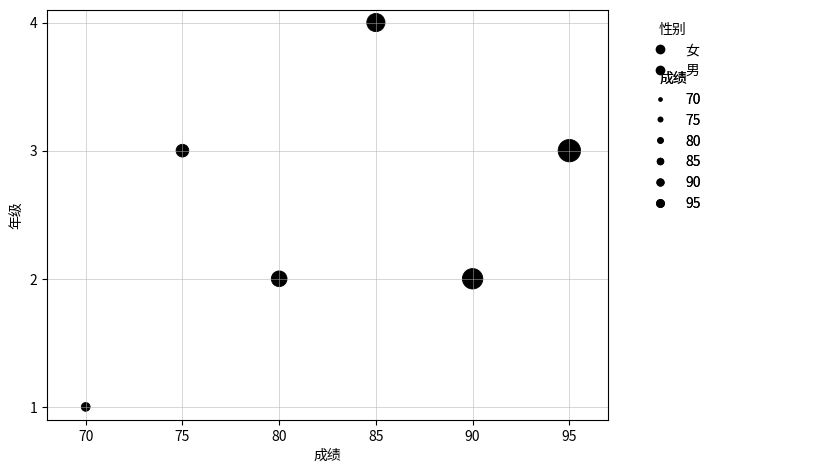
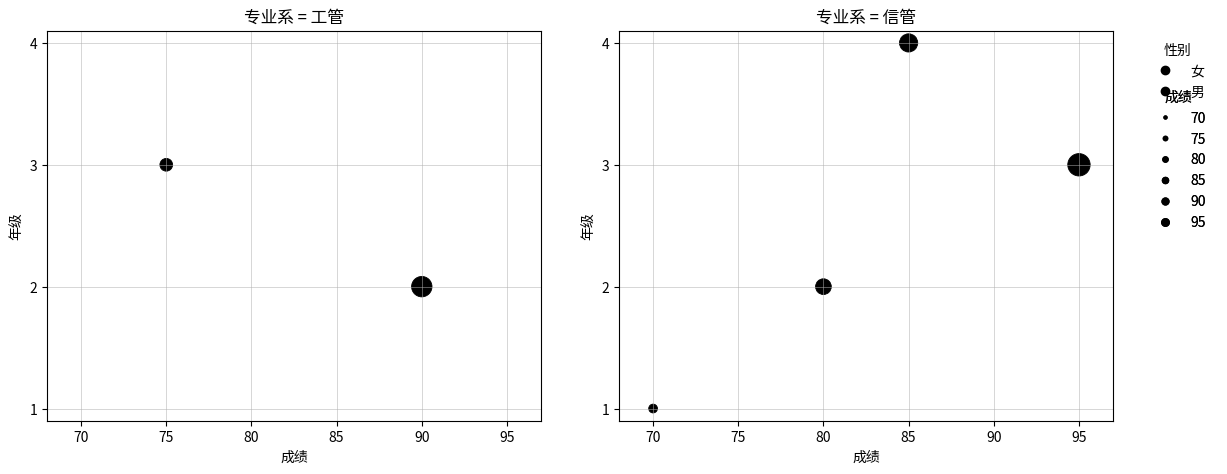
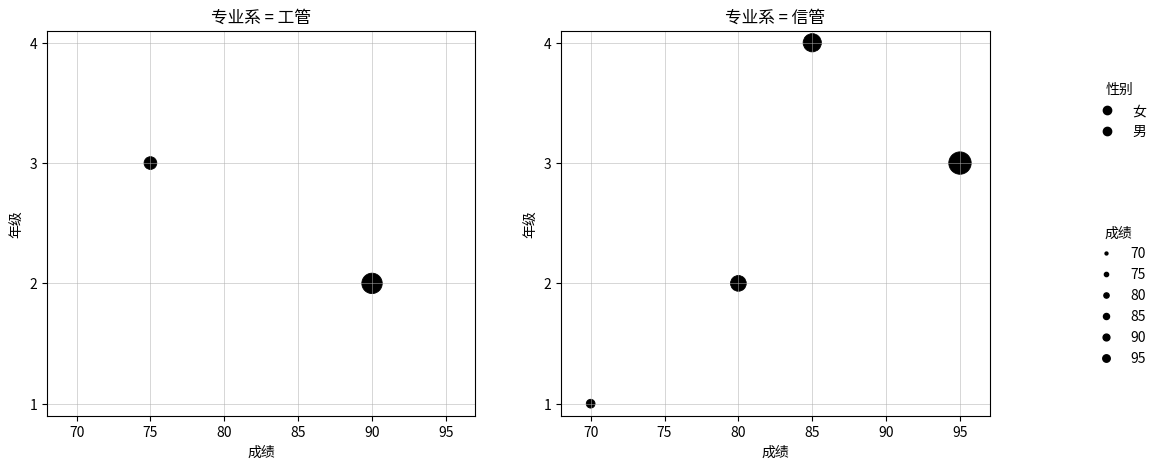

Write the Python code that produced these figures, in order.
import pandas as pd
import numpy as np
import matplotlib.pyplot as plt
from matplotlib.lines import Line2D
from matplotlib import font_manager


# ----------------- 中文字体自动检测 -----------------
zh_fonts = ["SimHei", "Microsoft YaHei", "STSong",
            "WenQuanYi Zen Hei", "Noto Sans CJK SC"]
found_font = None
for fpath in font_manager.findSystemFonts(fontpaths=None, fontext='ttf'):
    for z in zh_fonts:
        if z.lower() in fpath.lower():
            found_font = z
            break
    if found_font:
        break
if found_font:
    plt.rcParams['font.family'] = found_font
plt.rcParams['axes.unicode_minus'] = False

# ----------------- 数据 -----------------
data = {
    '学院': ['华侨学院']*6,
    '学号': [2023091, 2023092, 2023093, 2023094, 2023095, 2023096],
    '专业系': ['信管','工管','信管','信管','工管','信管'],
    '性别': ['男','女','女','女','男','女'],
    '成绩': [70,75,80,85,90,95],
    '年级': [1,3,2,4,2,3]
}
df = pd.DataFrame(data)
global_min_score = df['成绩'].min()
global_max_score = df['成绩'].max()

# ----------------- 绘图函数 -----------------
def draw_one(ax, df_sub, min_sz=40, max_sz=260):
    sizes = ((df_sub['成绩'] - global_min_score) /
             (global_max_score - global_min_score)) * (max_sz - min_sz) + min_sz
    ax.set_xlabel("成绩")
    ax.set_ylabel("年级")
    ax.set_xlim(68, 97)
    ax.set_xticks([70,75,80,85,90,95])
    ax.set_ylim(0.9, 4.1)
    ax.set_yticks([1,2,3,4])
    ax.grid(True, linestyle='-', linewidth=0.6, alpha=0.6)
    ax.scatter(df_sub['成绩'], df_sub['年级'], s=sizes,
               marker='o', facecolor='black', edgecolor='black', linewidth=0.6)

# --------------------------------------------------
# ① 第一张图：单图 + 右侧图例上下紧挨（零缝隙）
# --------------------------------------------------
fig1 = plt.figure(figsize=(8.5,5))
ax_main = fig1.add_axes([0.06, 0.10, 0.66, 0.82])   # 主图
draw_one(ax_main, df)

# 预先生成图例需要的"手柄"
score_list = [70,75,80,85,90,95]
score_sizes = ((np.array(score_list)-global_min_score)/
               (global_max_score-global_min_score))*(260-40)+40

gender_handles = [Line2D([0],[0], marker='o', color='black',
                         markerfacecolor='black', linestyle='None'),
                  Line2D([0],[0], marker='o', color='black',
                         markerfacecolor='black', linestyle='None')]
gender_labels = ['女', '男']

score_handles = [Line2D([0],[0], marker='o', color='black',
                        markerfacecolor='black',
                        markersize=np.sqrt(s)/3, linestyle='None')
                for s in score_sizes]

# 关键：用 **同一个** legend_ax 画两个 legend，并手动控制位置
legend_ax = fig1.add_axes([0.75, 0.10, 0.20, 0.82])
legend_ax.axis('off')

# 先画"性别"
lg1 = legend_ax.legend(handles=gender_handles, labels=gender_labels,
                       title="性别", loc='upper left', bbox_to_anchor=(0, 1.0),
                       frameon=False)
legend_ax.add_artist(lg1)          # 锁定第一个 legend

# 再画"成绩"，通过 bbox_to_anchor 的 y 值让上下紧挨
# 1.0 - 0.12 ≈ 紧贴在性别图例下方
lg2 = legend_ax.legend(handles=score_handles, labels=[str(x) for x in score_list],
                       title="成绩", loc='upper left', bbox_to_anchor=(0, 1.0-0.12),
                       frameon=False)
legend_ax.add_artist(lg2)

plt.show()

# --------------------------------------------------
# ② 第二张图：左右两子图 + 图外右侧上下紧挨图例
# --------------------------------------------------
# 方案1：使用 add_axes 精确控制图例位置（推荐）
fig2 = plt.figure(figsize=(13, 5))

# 调整子图位置，为右侧图例留出空间
ax1 = fig2.add_axes([0.08, 0.12, 0.38, 0.78])   # 左边图
ax2 = fig2.add_axes([0.52, 0.12, 0.38, 0.78])   # 右边图
legend_ax2 = fig2.add_axes([0.92, 0.12, 0.06, 0.78])  # 右侧图例区域

df_left  = df[df['专业系'] == "工管"]
df_right = df[df['专业系'] == "信管"]

draw_one(ax1, df_left)
ax1.set_title("专业系 = 工管")
draw_one(ax2, df_right)
ax2.set_title("专业系 = 信管")

# 在专门的图例区域绘制图例
legend_ax2.axis('off')
lg1 = legend_ax2.legend(handles=gender_handles, labels=gender_labels,
                       title="性别", loc='upper left', bbox_to_anchor=(0, 1.0),
                       frameon=False)
legend_ax2.add_artist(lg1)
lg2 = legend_ax2.legend(handles=score_handles, labels=[str(x) for x in score_list],
                       title="成绩", loc='upper left', bbox_to_anchor=(0, 1.0-0.12),
                       frameon=False)
legend_ax2.add_artist(lg2)

plt.show()

# 方案2：使用 subplots_adjust 调整布局（备选）
fig3, axes = plt.subplots(1, 2, figsize=(13, 5))

df_left  = df[df['专业系'] == "工管"]
df_right = df[df['专业系'] == "信管"]

draw_one(axes[0], df_left)
axes[0].set_title("专业系 = 工管")
draw_one(axes[1], df_right)
axes[1].set_title("专业系 = 信管")

# 调整子图位置，为图例腾出空间
plt.subplots_adjust(right=0.85)  # 为右侧图例留出15%的空间

# 将图例放在右侧空白区域
fig3.legend(handles=gender_handles, labels=gender_labels,
           title="性别", loc='center right',
           bbox_to_anchor=(0.98, 0.72), frameon=False)
fig3.legend(handles=score_handles, labels=[str(x) for x in score_list],
           title="成绩", loc='center right',
           bbox_to_anchor=(0.98, 0.35), frameon=False)

plt.show()